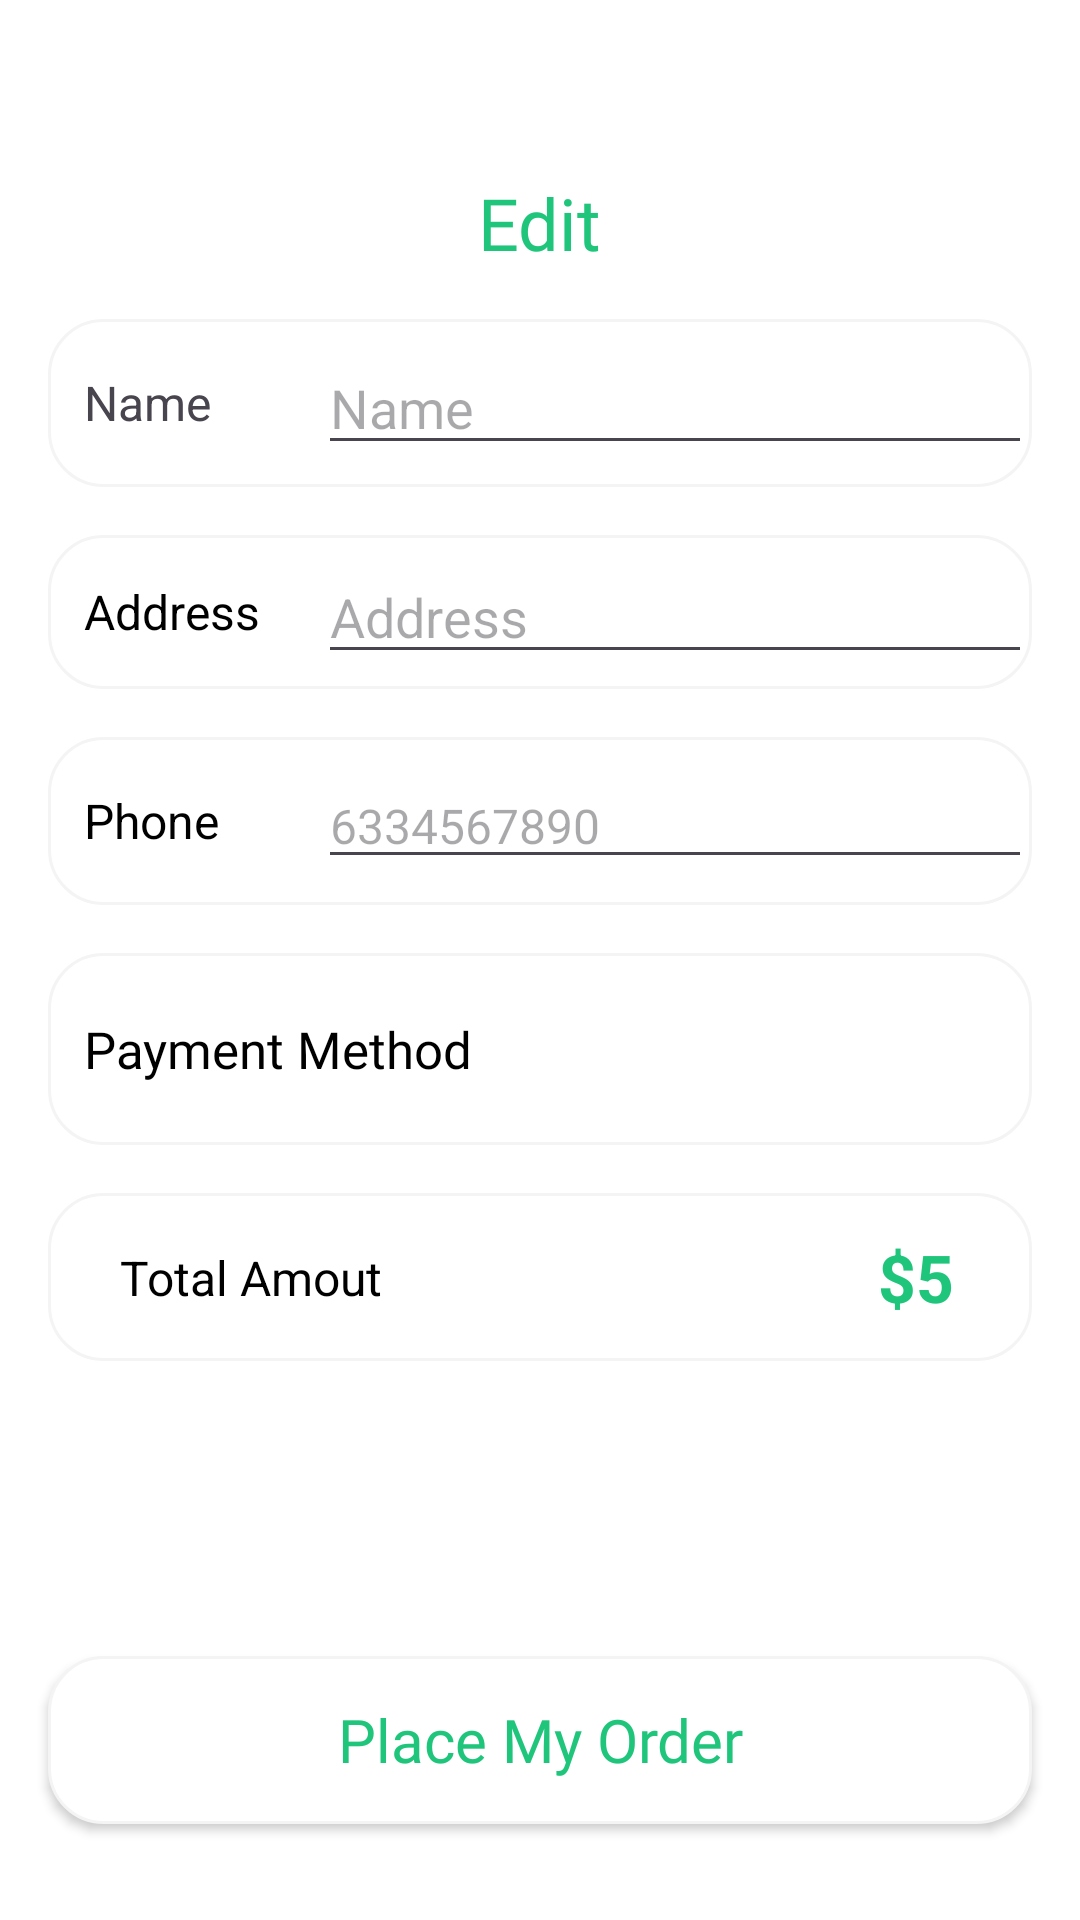

Reconstruct the res/layout file that produces this screen, plus the resources it refers to.
<!-- AndroidManifest.xml: application theme Theme.MyApplication -->
<!-- res/layout/activity_pay_out.xml -->
<?xml version="1.0" encoding="utf-8"?>
<FrameLayout
    xmlns:android="http://schemas.android.com/apk/res/android"
    xmlns:app="http://schemas.android.com/apk/res-auto"
    xmlns:tools="http://schemas.android.com/tools"
    android:id="@+id/main"
    android:background="@color/white"
    android:layout_width="match_parent"
    android:layout_height="match_parent"
    tools:context=".SignIn.PayOutActivity">

    <LinearLayout
        android:layout_width="match_parent"
        android:layout_height="wrap_content"
        android:background="@color/white"
        android:orientation="vertical">
        <ImageButton
            android:id="@+id/buttonBack"
            android:layout_width="34dp"
            android:scaleType="centerCrop"
            android:layout_height="34dp"
            android:background="@android:color/transparent"
            android:src="@drawable/arrow_left"
            android:layout_marginStart="16dp"
            android:layout_marginTop="16dp"
            app:layout_constraintStart_toStartOf="parent"
            app:layout_constraintTop_toTopOf="parent" />

        <TextView
            android:id="@+id/textView16"
            android:layout_width="wrap_content"
            android:layout_height="wrap_content"
            android:fontFamily="@font/yeonsung"
            android:layout_gravity="center_horizontal"
            android:text="Edit"
            android:layout_marginTop="8dp"
            android:textColor="@color/textColor"
            android:textSize="24sp"
            app:layout_constraintEnd_toEndOf="parent"
            app:layout_constraintStart_toStartOf="parent"
            app:layout_constraintTop_toBottomOf="@+id/buttonBack" />

        <LinearLayout
            android:layout_width="match_parent"
            android:layout_height="56dp"
            android:gravity="center_vertical"
            android:layout_marginTop="16dp"
            android:background="@drawable/edittextshape"
            android:layout_marginHorizontal="16dp"
            app:layout_constraintTop_toBottomOf="@id/textView16"
            app:layout_constraintEnd_toEndOf="parent"
            app:layout_constraintStart_toStartOf="parent">

            <TextView
                android:id="@+id/textView17"
                android:layout_width="70dp"
                android:paddingLeft="8dp"
                android:layout_marginStart="4dp"
                android:layout_height="wrap_content"
                android:text="Name"
                android:textSize="16sp"
                tools:layout_editor_absoluteX="32dp"
                tools:layout_editor_absoluteY="100dp" />

            <EditText
                android:layout_width="wrap_content"
                android:textColor="@color/black"
                android:layout_marginStart="16dp"
                android:layout_height="wrap_content"
                android:layout_weight="1"
                android:ems="10"
                android:inputType="text"
                android:hint="Name" />
        </LinearLayout>
        <LinearLayout
            android:layout_width="match_parent"
            android:layout_height="wrap_content"
            android:gravity="center_vertical"
            android:layout_marginTop="16dp"
            android:background="@drawable/edittextshape"
            android:layout_marginHorizontal="16dp"
            >
            <TextView
                android:layout_width="70dp"
                android:paddingLeft="8dp"
                android:layout_marginStart="4dp"
                android:textColor="@color/black"
                android:layout_height="wrap_content"
                android:text="Address"
                android:textSize="16sp"
                />

            <EditText
                android:layout_width="wrap_content"
                android:layout_marginStart="16dp"
                android:layout_height="wrap_content"
                android:layout_weight="1"
                android:textColor="@color/black"
                android:layout_marginVertical="5dp"
                android:ems="10"
                android:inputType="textMultiLine"
                android:hint="Address" />
        </LinearLayout>

        <LinearLayout
            android:layout_width="match_parent"
            android:layout_height="56dp"
            android:gravity="center_vertical"
            android:layout_marginTop="16dp"
            android:background="@drawable/edittextshape"
            android:layout_marginHorizontal="16dp"
            app:layout_constraintTop_toBottomOf="@id/textView16"
            app:layout_constraintEnd_toEndOf="parent"
            app:layout_constraintStart_toStartOf="parent">

            <TextView
                android:layout_width="70dp"
                android:paddingLeft="8dp"
                android:layout_marginStart="4dp"
                android:layout_height="wrap_content"
                android:text="Phone"
                android:textColor="@color/black"
                android:textSize="16sp"
                tools:layout_editor_absoluteX="32dp"
                tools:layout_editor_absoluteY="100dp" />

            <EditText
                android:layout_width="wrap_content"
                android:layout_marginStart="16dp"
                android:layout_height="wrap_content"
                android:layout_weight="1"
                android:ems="10"
                android:textSize="16sp"
                android:inputType="number"
                android:textColor="@color/black"
                android:hint="6334567890" />
        </LinearLayout>

        <LinearLayout
            android:layout_width="match_parent"
            android:layout_height="64dp"
            android:gravity="center_vertical"
            android:layout_marginTop="16dp"
            android:background="@drawable/edittextshape"
            android:layout_marginHorizontal="16dp"
            app:layout_constraintTop_toBottomOf="@id/textView16"
            app:layout_constraintEnd_toEndOf="parent"
            app:layout_constraintStart_toStartOf="parent">

            <TextView
                android:layout_width="140dp"
                android:paddingLeft="8dp"
                android:layout_marginStart="4dp"
                android:textColor="@color/black"
                android:layout_height="wrap_content"
                android:text="Payment Method"
                android:fontFamily="@font/yeonsung"
                android:textSize="17sp" />

            <ImageView
                android:layout_width="250dp"
                android:layout_marginStart="70dp"
                android:layout_gravity="end|center_vertical"
                android:layout_marginVertical="5dp"
                android:layout_height="wrap_content"
                android:src="@drawable/cashondelivery"
                android:layout_weight="1"
                android:ems="10"
                 />
        </LinearLayout>

        <androidx.constraintlayout.widget.ConstraintLayout
            android:layout_width="match_parent"
            android:layout_height="56dp"
            android:gravity="center_vertical"
            android:layout_marginTop="16dp"
            android:background="@drawable/edittextshape"
            android:layout_marginHorizontal="16dp"
            android:layout_marginBottom="8dp"
            >

            <TextView
                android:id="@+id/textView18"
                android:layout_width="100dp"
                android:layout_height="wrap_content"
                android:layout_marginStart="16dp"
                android:paddingLeft="8dp"
                android:text="Total Amout"
                android:textColor="@color/black"
                android:textSize="16sp"
                app:layout_constraintBottom_toBottomOf="parent"
                app:layout_constraintStart_toStartOf="parent"
                app:layout_constraintTop_toTopOf="parent" />

            <TextView
                android:layout_width="200dp"
                android:layout_height="match_parent"
                android:layout_gravity="end"
                android:layout_marginEnd="40dp"
                android:layout_weight="1"
                android:ems="10"
                android:gravity="end|center_vertical"
                android:inputType="none"
                android:text="$5"
                android:textColor="@color/textColor"
                android:textSize="22sp"
                android:textStyle="bold"
                app:layout_constraintBottom_toBottomOf="parent"
                app:layout_constraintEnd_toEndOf="parent"
                app:layout_constraintStart_toEndOf="@+id/textView18"
                app:layout_constraintTop_toTopOf="parent" />

        </androidx.constraintlayout.widget.ConstraintLayout>

    </LinearLayout>

    <androidx.appcompat.widget.AppCompatButton
        android:id="@+id/placeMyOrderButton"
        android:layout_width="match_parent"
        android:layout_height="56dp"
        android:text="Place My Order"
        android:textSize="20sp"
        android:background="@drawable/edittextshape"
        android:textAllCaps="false"
        android:layout_gravity="bottom"
        android:layout_marginBottom="32dp"
        android:layout_marginHorizontal="16dp"
        android:textColor="@color/textColor"
        android:fontFamily="@font/yeonsung"/>


</FrameLayout>
<!-- resources referenced by this layout -->
<resources>
  <color name="black">#FF000000</color>
  <color name="textColor">#1FC57A</color>
  <color name="white">#FFFFFFFF</color>
  <!-- drawable edittextshape (drawable) -->
  <?xml version="1.0" encoding="utf-8"?>
  <shape xmlns:android="http://schemas.android.com/apk/res/android">
      <solid android:color="@color/white"/>
      <corners android:radius="18dp"/>
      <stroke android:color="#f4f4f4"
          android:width="1dp"/>
  </shape>
  <style name="Theme.MyApplication" parent="Base.Theme.MyApplication" />
  <style name="Base.Theme.MyApplication" parent="Theme.Material3.DayNight.NoActionBar">
          
          
      </style>
</resources>
